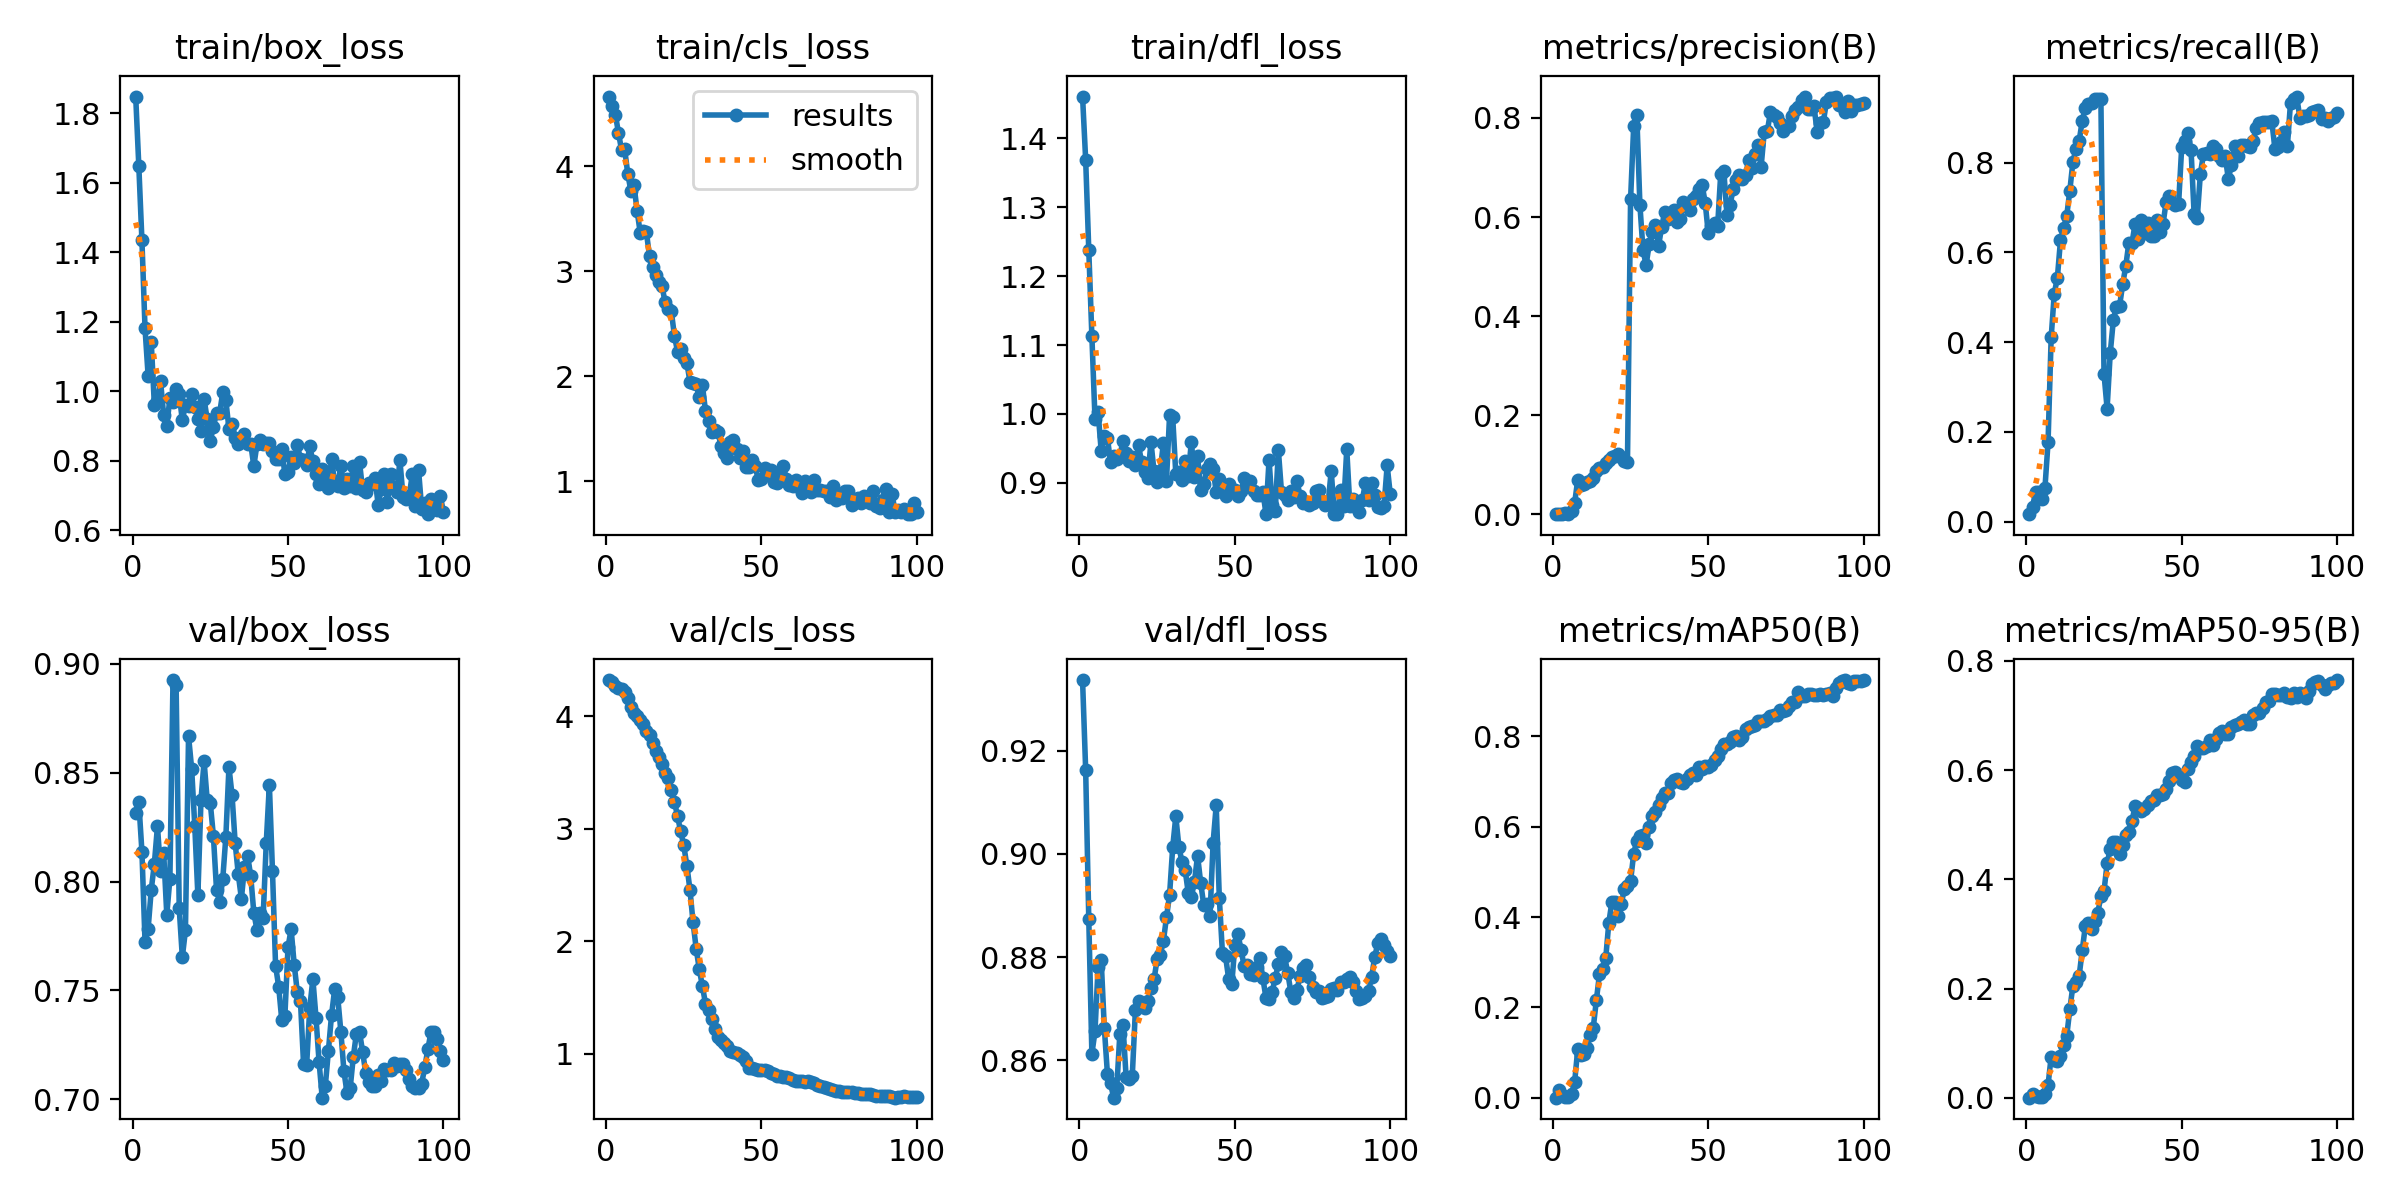

Source data for this figure (header and first rows):
epoch, time, train/box_loss, train/cls_loss, train/dfl_loss, metrics/precision(B), metrics/recall(B), metrics/mAP50(B), metrics/mAP50-95(B), val/box_loss, val/cls_loss, val/dfl_loss, lr/pg0, lr/pg1, lr/pg2
1, 24.98, 1.848, 4.666, 1.46, 0.00032, 0.01667, 0.00023, 0.00021, 0.8317, 4.322, 0.9337, 1.875e-05, 1.875e-05, 1.875e-05
2, 27.04, 1.648, 4.572, 1.369, 0.00062, 0.03333, 0.01662, 0.00676, 0.8364, 4.307, 0.9163, 4.33169e-05, 4.33169e-05, 4.33169e-05
3, 28.35, 1.434, 4.493, 1.238, 0.0012, 0.06667, 0.00675, 0.00321, 0.8138, 4.272, 0.8874, 6.73887e-05, 6.73887e-05, 6.73887e-05
4, 29.59, 1.181, 4.322, 1.113, 0.00211, 0.06667, 0.00242, 0.00147, 0.7722, 4.253, 0.8612, 9.09656e-05, 9.09656e-05, 9.09656e-05
5, 30.82, 1.044, 4.155, 0.9934, 0.00163, 0.05, 0.00159, 0.00136, 0.7784, 4.241, 0.8656, 0.000114, 0.000114, 0.000114
6, 32.11, 1.142, 4.166, 1.003, 0.00589, 0.075, 0.0086, 0.00607, 0.7962, 4.215, 0.8781, 0.0001366, 0.0001366, 0.0001366
7, 33.39, 0.9609, 3.927, 0.9461, 0.02278, 0.1771, 0.03427, 0.02351, 0.8082, 4.165, 0.8793, 0.0001587, 0.0001587, 0.0001587
8, 34.62, 0.9726, 3.768, 0.9677, 0.06955, 0.4104, 0.1078, 0.07501, 0.8254, 4.081, 0.8663, 0.0001803, 0.0001803, 0.0001803
9, 35.88, 1.028, 3.819, 0.9655, 0.05885, 0.5083, 0.0947, 0.06875, 0.8048, 4.028, 0.8574, 0.0002014, 0.0002014, 0.0002014
10, 37.22, 0.9306, 3.578, 0.93, 0.06031, 0.5437, 0.09785, 0.06766, 0.8132, 4.007, 0.8556, 0.000222, 0.000222, 0.000222
11, 39.19, 0.9009, 3.368, 0.9398, 0.06581, 0.6271, 0.111, 0.07729, 0.7848, 3.968, 0.8527, 0.0002421, 0.0002421, 0.0002421
12, 41.16, 0.9802, 3.383, 0.9344, 0.06635, 0.6542, 0.1381, 0.09666, 0.8013, 3.931, 0.8546, 0.0002618, 0.0002618, 0.0002618
13, 42.41, 0.9685, 3.371, 0.9395, 0.07431, 0.6813, 0.1554, 0.1126, 0.8925, 3.87, 0.8651, 0.0002809, 0.0002809, 0.0002809
14, 43.64, 1.006, 3.142, 0.9605, 0.08837, 0.7375, 0.2166, 0.1618, 0.8901, 3.832, 0.8669, 0.0002995, 0.0002995, 0.0002995
15, 44.93, 0.9912, 3.046, 0.9433, 0.09416, 0.8021, 0.2739, 0.2055, 0.7877, 3.763, 0.8568, 0.0003176, 0.0003176, 0.0003176
16, 46.18, 0.9163, 2.966, 0.9321, 0.09598, 0.8313, 0.2848, 0.2113, 0.7653, 3.69, 0.8565, 0.0003353, 0.0003353, 0.0003353
17, 47.43, 0.9599, 2.901, 0.9369, 0.1027, 0.8479, 0.3084, 0.2231, 0.7775, 3.636, 0.857, 0.0003524, 0.0003524, 0.0003524
18, 48.66, 0.9591, 2.862, 0.9255, 0.1101, 0.8938, 0.3875, 0.2698, 0.8668, 3.572, 0.8697, 0.0003691, 0.0003691, 0.0003691
19, 49.91, 0.9928, 2.704, 0.9545, 0.1148, 0.9229, 0.4341, 0.3149, 0.8518, 3.499, 0.8714, 0.0003852, 0.0003852, 0.0003852
20, 51.19, 0.9552, 2.646, 0.9302, 0.1174, 0.9313, 0.4342, 0.3194, 0.8257, 3.452, 0.8709, 0.0004009, 0.0004009, 0.0004009
21, 53.19, 0.9193, 2.62, 0.9155, 0.1211, 0.9333, 0.402, 0.3096, 0.7936, 3.345, 0.8701, 0.000416, 0.000416, 0.000416
22, 55.01, 0.8861, 2.388, 0.9069, 0.116, 0.9417, 0.4294, 0.3232, 0.8374, 3.242, 0.8714, 0.0004307, 0.0004307, 0.0004307
23, 56.45, 0.9777, 2.235, 0.9597, 0.1078, 0.9417, 0.4616, 0.3389, 0.8552, 3.114, 0.874, 0.0004449, 0.0004449, 0.0004449
24, 57.73, 0.9192, 2.259, 0.9167, 0.106, 0.9417, 0.469, 0.3686, 0.8374, 2.978, 0.8757, 0.0004586, 0.0004586, 0.0004586
25, 59.02, 0.8582, 2.172, 0.902, 0.636, 0.3294, 0.4793, 0.3784, 0.836, 2.855, 0.8796, 0.0004717, 0.0004717, 0.0004717
26, 60.23, 0.8981, 2.131, 0.9174, 0.7833, 0.2522, 0.5406, 0.4293, 0.8209, 2.674, 0.8805, 0.0004703, 0.0004703, 0.0004703
27, 61.53, 0.9382, 1.947, 0.9577, 0.8056, 0.3752, 0.569, 0.455, 0.7962, 2.46, 0.8831, 0.0004641, 0.0004641, 0.0004641
28, 62.92, 0.9367, 1.94, 0.9033, 0.6245, 0.4487, 0.5792, 0.4679, 0.7908, 2.169, 0.8877, 0.0004579, 0.0004579, 0.0004579
29, 64.19, 0.9968, 1.923, 0.9985, 0.533, 0.479, 0.5819, 0.4678, 0.801, 1.937, 0.8921, 0.0004518, 0.0004518, 0.0004518
30, 65.53, 0.9739, 1.799, 0.9957, 0.5033, 0.4802, 0.5649, 0.4471, 0.8205, 1.754, 0.9013, 0.0004456, 0.0004456, 0.0004456
31, 67.52, 0.8921, 1.916, 0.913, 0.5458, 0.5287, 0.5998, 0.4621, 0.8526, 1.603, 0.9073, 0.0004394, 0.0004394, 0.0004394
32, 69.39, 0.9072, 1.67, 0.9153, 0.5705, 0.5694, 0.6247, 0.4818, 0.8396, 1.448, 0.9013, 0.0004332, 0.0004332, 0.0004332
33, 70.66, 0.8659, 1.571, 0.9044, 0.5835, 0.6218, 0.6314, 0.4871, 0.8176, 1.392, 0.8984, 0.000427, 0.000427, 0.000427
34, 71.91, 0.8497, 1.472, 0.9313, 0.5416, 0.6209, 0.6476, 0.5066, 0.8034, 1.315, 0.8969, 0.0004208, 0.0004208, 0.0004208
35, 73.15, 0.8532, 1.486, 0.9094, 0.58, 0.6636, 0.6632, 0.5345, 0.7921, 1.225, 0.8924, 0.0004146, 0.0004146, 0.0004146
36, 74.37, 0.8757, 1.469, 0.9599, 0.6111, 0.6293, 0.6755, 0.5299, 0.8065, 1.155, 0.8917, 0.0004084, 0.0004084, 0.0004084
37, 75.57, 0.8494, 1.336, 0.9088, 0.5957, 0.6728, 0.6756, 0.526, 0.8119, 1.12, 0.8946, 0.0004022, 0.0004022, 0.0004022
38, 76.8, 0.8491, 1.269, 0.9391, 0.6022, 0.6433, 0.6957, 0.5286, 0.8025, 1.096, 0.8996, 0.0003961, 0.0003961, 0.0003961
39, 78.11, 0.7848, 1.218, 0.8897, 0.6149, 0.6657, 0.7041, 0.5362, 0.7857, 1.066, 0.8944, 0.0003899, 0.0003899, 0.0003899
40, 79.35, 0.8472, 1.375, 0.8982, 0.5901, 0.6363, 0.706, 0.5433, 0.7779, 1.031, 0.8901, 0.0003837, 0.0003837, 0.0003837
41, 81.28, 0.8589, 1.396, 0.9207, 0.5959, 0.6371, 0.6982, 0.5444, 0.7854, 1.016, 0.8903, 0.0003775, 0.0003775, 0.0003775
42, 83.23, 0.8486, 1.306, 0.9271, 0.6312, 0.6728, 0.6967, 0.5536, 0.7835, 1.006, 0.8879, 0.0003713, 0.0003713, 0.0003713
43, 84.57, 0.8521, 1.225, 0.9204, 0.6236, 0.6456, 0.7061, 0.5543, 0.8177, 0.9903, 0.9022, 0.0003651, 0.0003651, 0.0003651
44, 85.81, 0.8515, 1.29, 0.8863, 0.6152, 0.6637, 0.7144, 0.5571, 0.8445, 0.9726, 0.9094, 0.0003589, 0.0003589, 0.0003589
45, 87.05, 0.8297, 1.132, 0.9057, 0.6373, 0.7134, 0.7183, 0.5651, 0.8049, 0.9332, 0.8914, 0.0003527, 0.0003527, 0.0003527
46, 88.36, 0.8062, 1.137, 0.8876, 0.6431, 0.7261, 0.7152, 0.58, 0.7612, 0.8778, 0.8808, 0.0003466, 0.0003466, 0.0003466
47, 89.6, 0.8043, 1.205, 0.881, 0.6569, 0.7109, 0.7329, 0.5938, 0.7517, 0.8712, 0.8801, 0.0003404, 0.0003404, 0.0003404
48, 90.84, 0.8326, 1.147, 0.8981, 0.6655, 0.7052, 0.7269, 0.5958, 0.7362, 0.8637, 0.8758, 0.0003342, 0.0003342, 0.0003342
49, 92.12, 0.7616, 1.008, 0.8879, 0.6292, 0.7082, 0.7338, 0.5912, 0.7385, 0.8579, 0.8747, 0.000328, 0.000328, 0.000328
50, 93.39, 0.7683, 1.02, 0.8897, 0.5671, 0.8349, 0.7323, 0.582, 0.7698, 0.8568, 0.8823, 0.0003218, 0.0003218, 0.0003218
51, 95.35, 0.81, 1.124, 0.8805, 0.5815, 0.8493, 0.7359, 0.5786, 0.7781, 0.8582, 0.8845, 0.0003156, 0.0003156, 0.0003156
52, 97.3, 0.794, 1.058, 0.8876, 0.5877, 0.8654, 0.7477, 0.6016, 0.7618, 0.8512, 0.8813, 0.0003094, 0.0003094, 0.0003094
53, 98.65, 0.8445, 1.111, 0.9072, 0.5813, 0.8287, 0.7569, 0.6156, 0.7491, 0.83, 0.8783, 0.0003033, 0.0003033, 0.0003033
54, 99.95, 0.8058, 0.9909, 0.9003, 0.6873, 0.6846, 0.772, 0.626, 0.7452, 0.8178, 0.8784, 0.0002971, 0.0002971, 0.0002971
55, 101.2, 0.8037, 0.986, 0.9032, 0.6926, 0.6774, 0.7833, 0.6444, 0.7162, 0.8014, 0.8768, 0.0002909, 0.0002909, 0.0002909
56, 102.5, 0.7879, 1.048, 0.8878, 0.6051, 0.775, 0.7825, 0.6402, 0.7159, 0.8004, 0.8766, 0.0002847, 0.0002847, 0.0002847
57, 103.7, 0.8414, 1.146, 0.8831, 0.6242, 0.8187, 0.7877, 0.6409, 0.7421, 0.7982, 0.878, 0.0002785, 0.0002785, 0.0002785
58, 104.9, 0.7982, 1.025, 0.8826, 0.6563, 0.8225, 0.7993, 0.6448, 0.7552, 0.7996, 0.8798, 0.0002723, 0.0002723, 0.0002723
59, 106.2, 0.7609, 0.9608, 0.8873, 0.6753, 0.8186, 0.8001, 0.6551, 0.7375, 0.7872, 0.876, 0.0002661, 0.0002661, 0.0002661
60, 107.5, 0.7342, 0.953, 0.8556, 0.6841, 0.8365, 0.7928, 0.6468, 0.717, 0.7706, 0.8721, 0.0002599, 0.0002599, 0.0002599
... 40 more rows
